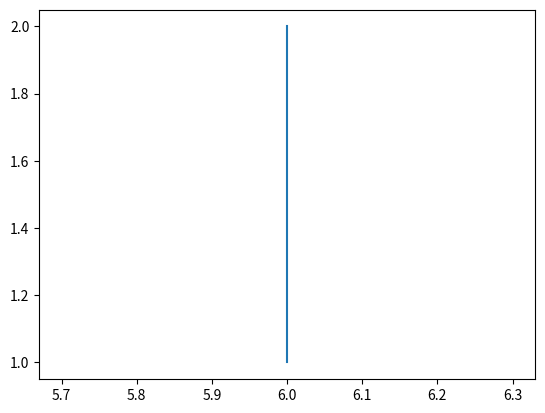

This figure's Python source:
# 查看键是否在字典中已经存在
data_dict = {
    '1' : 'java',
    '2' : 'python'
}
print('1' in data_dict.keys())

data_language = {
    'java' : 1,
    'python' : 2
}
print(data_language)
data_language['java'] += 1
print(data_language)


import numpy as np
data_array = np.array([[1, 2], [3, 4], [5, 6]])
print(data_array)
print(data_array.shape)
print(type(data_array.shape))

import matplotlib.pyplot as plt
arr1 = np.array([6, 6])
arr2 = np.array([1, 2])
plt.plot(arr1, arr2)
plt.show()